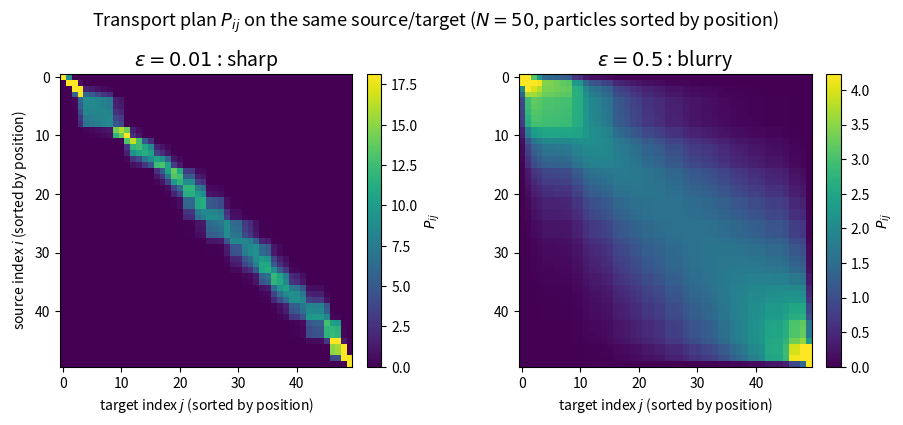

Python code for this plot:
"""Generate Sinkhorn transport plan heatmaps at small vs large epsilon.

Produces sinkhorn_heatmap.png: two side-by-side heatmaps of P_ij for
the same source/target on a 1D-sorted scattered point set so the
sharp diagonal vs blurry blob contrast is visible.

Run:  python make_sinkhorn_heatmap.py
"""

import numpy as np
import matplotlib.pyplot as plt


def sinkhorn(a, b, C, eps, n_iters=3000, tol=1e-10):
    """Vanilla Sinkhorn in log domain. Returns P (N, N)."""
    log_a = np.log(a)
    log_b = np.log(b)
    f = np.zeros_like(a)
    g = np.zeros_like(b)
    for _ in range(n_iters):
        M = (g[None, :] - C) / eps + log_b[None, :]
        Mmax = M.max(axis=1, keepdims=True)
        f_new = -eps * (np.log(np.exp(M - Mmax).sum(axis=1)) + Mmax.flatten())
        M = (f_new[:, None] - C) / eps + log_a[:, None]
        Mmax = M.max(axis=0, keepdims=True)
        g_new = -eps * (np.log(np.exp(M - Mmax).sum(axis=0)) + Mmax.flatten())
        if np.max(np.abs(f_new - f)) < tol and np.max(np.abs(g_new - g)) < tol:
            f, g = f_new, g_new
            break
        f, g = f_new, g_new
    P = np.exp((f[:, None] + g[None, :] - C) / eps)
    return P


def main():
    rng = np.random.default_rng(42)
    N = 50

    # Particles on the line, weights log-normal then normalised; target uniform
    x = np.sort(rng.standard_normal(N))
    log_w = 0.7 * rng.standard_normal(N)
    a = np.exp(log_w)
    a /= a.sum()
    b = np.full(N, 1.0 / N)

    # squared cost on the same point set, normalised by mean
    diff = x[:, None] - x[None, :]
    C = 0.5 * diff ** 2
    C = C / C.mean()

    P_small = sinkhorn(a, b, C, eps=0.01)
    P_large = sinkhorn(a, b, C, eps=0.5)

    fig, axes = plt.subplots(1, 2, figsize=(9.5, 4.2))

    # Per-panel vmax so the visual structure is visible in both
    im0 = axes[0].imshow(P_small, cmap='viridis',
                         vmin=0, vmax=np.percentile(P_small, 99.5),
                         interpolation='nearest', aspect='equal')
    axes[0].set_title(r'$\varepsilon = 0.01$ : sharp', fontsize=14)
    axes[0].set_xlabel('target index $j$ (sorted by position)')
    axes[0].set_ylabel('source index $i$ (sorted by position)')
    fig.colorbar(im0, ax=axes[0], fraction=0.046, pad=0.04, label=r'$P_{ij}$')

    im1 = axes[1].imshow(P_large, cmap='viridis',
                         vmin=0, vmax=np.percentile(P_large, 99.5),
                         interpolation='nearest', aspect='equal')
    axes[1].set_title(r'$\varepsilon = 0.5$ : blurry', fontsize=14)
    axes[1].set_xlabel('target index $j$ (sorted by position)')
    fig.colorbar(im1, ax=axes[1], fraction=0.046, pad=0.04, label=r'$P_{ij}$')

    fig.suptitle(r'Transport plan $P_{ij}$ on the same source/target ($N=50$, particles sorted by position)',
                 fontsize=13)
    fig.tight_layout()

    out = 'sinkhorn_heatmap.png'
    fig.savefig(out, dpi=160, bbox_inches='tight')
    print(f'wrote {out}')


if __name__ == '__main__':
    main()
